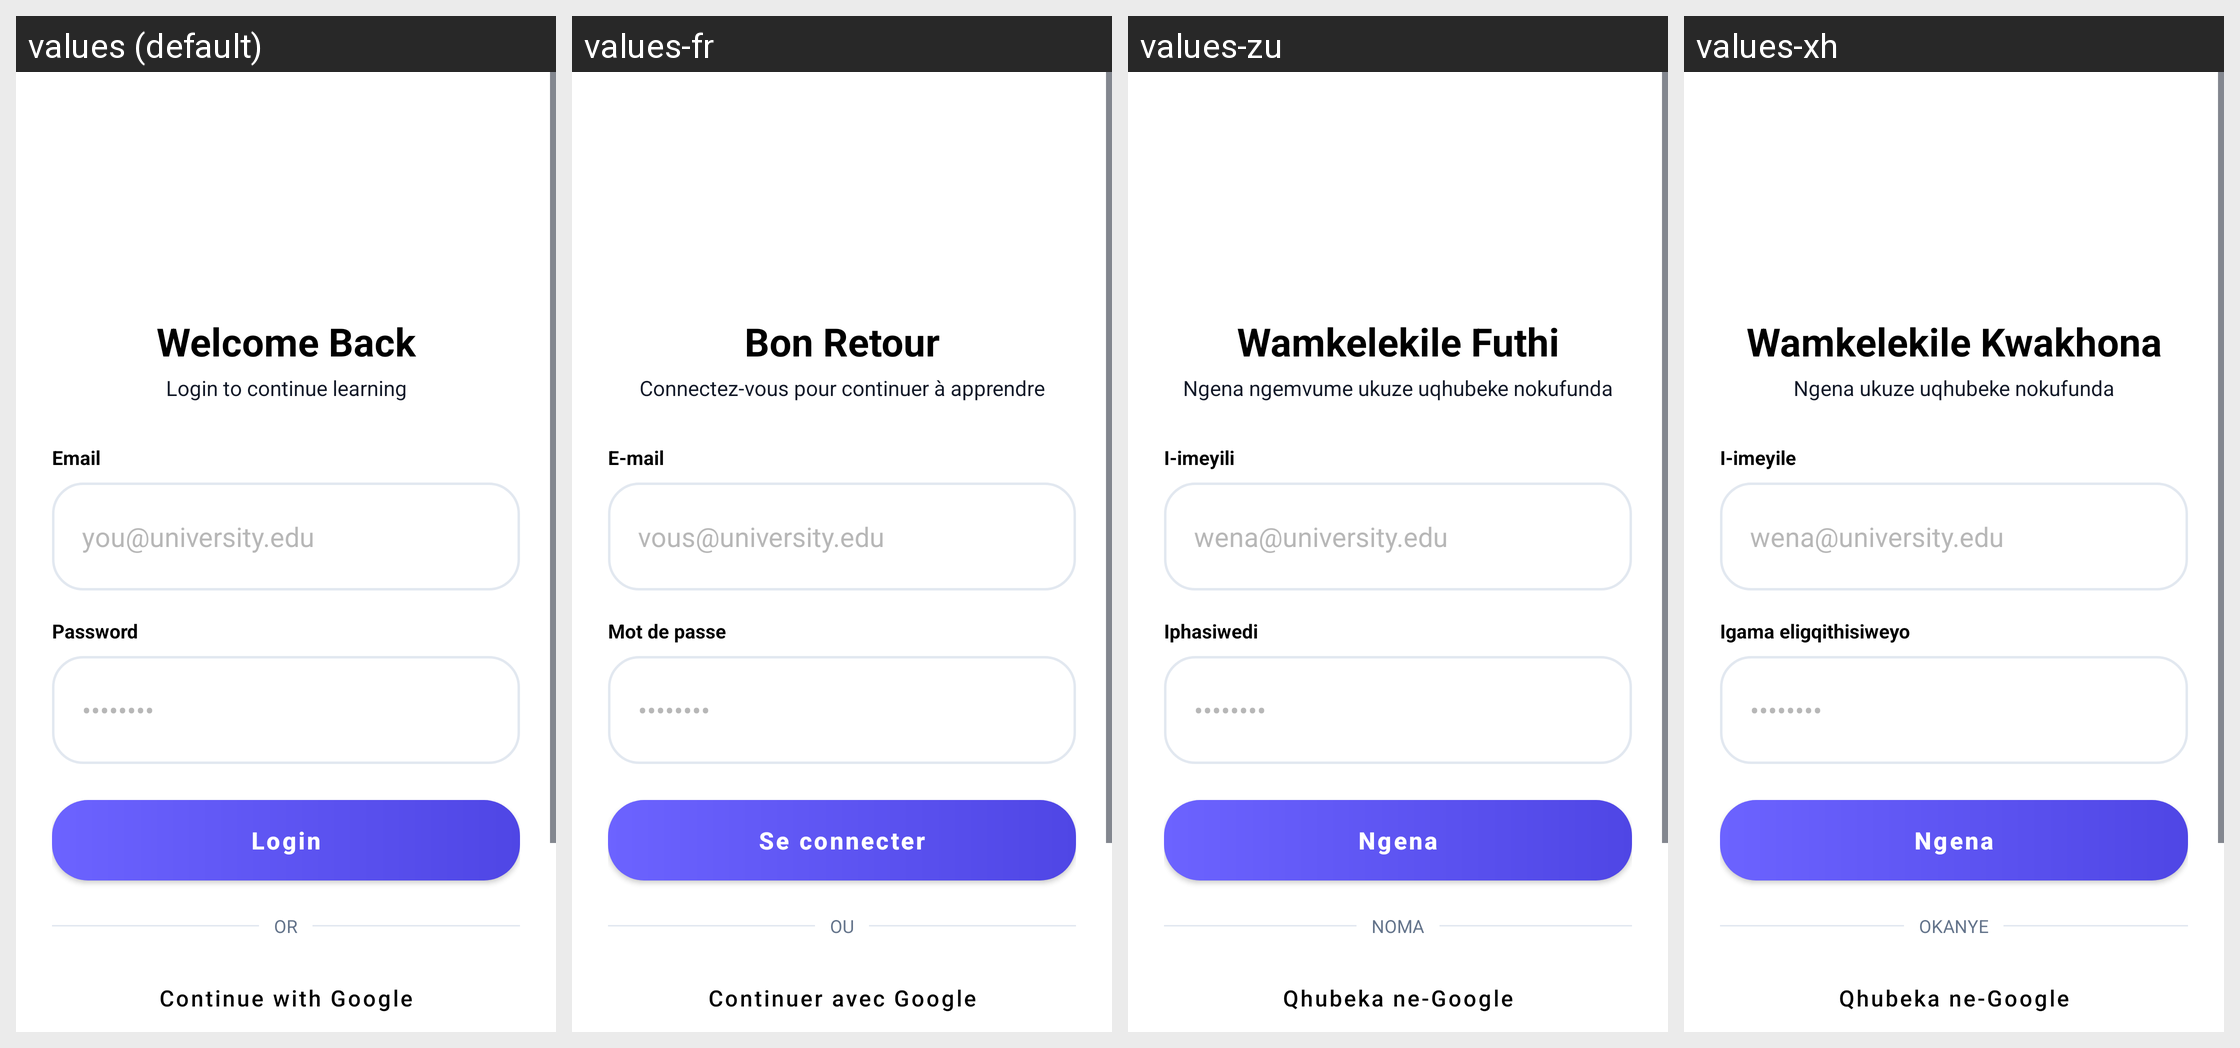

The Android screen above is rendered under several locales of the same app. Produce the string resources it draws, with the default and per-locale values.
Android screen res/layout/activity_login.xml rendered under 4 locales, left to right: values (default), values-fr, values-zu, values-xh. Device: Nexus 5 (rendered at 1080×1920; each locale shown at half size, 540×960, under a caption strip naming it); theme Theme.UniCourseHub.
Other locales in the repository, not shown: values-af.
Strings drawn on this screen, with the default value and each locale's value (text and hints the layout hard-codes, and strings that could not be matched under every locale, appear in the picture but are not listed):

login_welcome_back
  values: Welcome Back
  values-fr: Bon Retour
  values-zu: Wamkelekile Futhi
  values-xh: Wamkelekile Kwakhona

login_subtitle
  values: Login to continue learning
  values-fr: Connectez-vous pour continuer à apprendre
  values-zu: Ngena ngemvume ukuze uqhubeke nokufunda
  values-xh: Ngena ukuze uqhubeke nokufunda

login_email_label
  values: Email
  values-fr: E-mail
  values-zu: I-imeyili
  values-xh: I-imeyile

login_email_hint
  values: you@university.edu
  values-fr: vous@university.edu
  values-zu: wena@university.edu
  values-xh: wena@university.edu

login_password_label
  values: Password
  values-fr: Mot de passe
  values-zu: Iphasiwedi
  values-xh: Igama eligqithisiweyo

login_password_hint
  values: ••••••••
  values-fr: ••••••••
  values-zu: ••••••••
  values-xh: ••••••••

login_btn_text
  values: Login
  values-fr: Se connecter
  values-zu: Ngena
  values-xh: Ngena

login_or_divider
  values: OR
  values-fr: OU
  values-zu: NOMA
  values-xh: OKANYE

login_google_sign_in
  values: Continue with Google
  values-fr: Continuer avec Google
  values-zu: Qhubeka ne-Google
  values-xh: Qhubeka ne-Google
